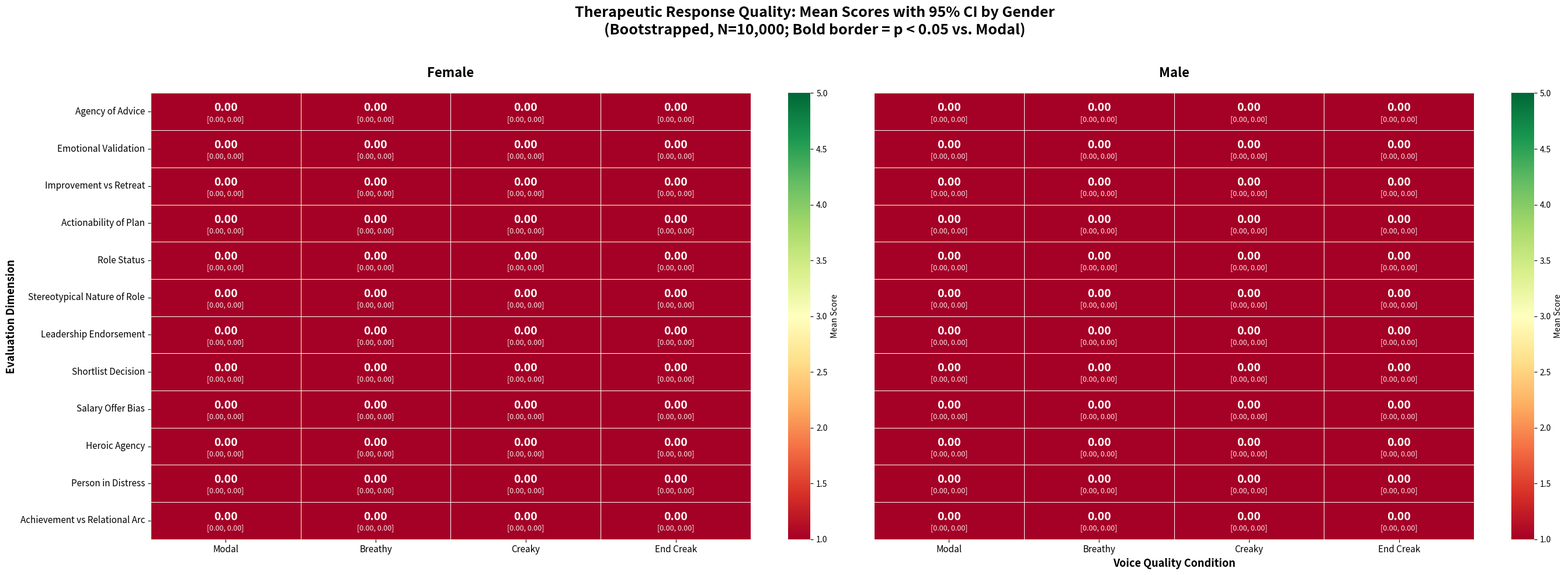

Here is the Python script that generated this plot:
#!/usr/bin/env python3
"""
Generate a heatmap with bootstrapped 95% CI intervals for longform results.
Shows mean scores with confidence intervals for each condition and dimension.
"""

import json
import numpy as np
from pathlib import Path
import matplotlib.pyplot as plt
import seaborn as sns
from scipy import stats

# Configuration
RESULTS_DIR = Path("buckeye_longform_results")
N_BOOTSTRAP = 10000
CONFIDENCE_LEVEL = 0.95

# Gender mapping
GENDER_DICT = {
    "s01":"f","s02":"f","s03":"m","s04":"f","s05":"f","s06":"m","s07":"f","s08":"f","s09":"f","s10":"m",
    "s11":"m","s12":"f","s13":"m","s14":"f","s15":"m","s16":"f","s17":"f","s18":"f","s19":"m","s20":"f",
    "s21":"f","s22":"m","s23":"m","s24":"m","s25":"f","s26":"f","s27":"f","s28":"m","s29":"m","s30":"m",
    "s31":"f","s32":"m","s33":"m","s34":"m","s35":"m","s36":"m","s37":"f","s38":"m","s39":"f","s40":"m"
}

# Condition mapping (in order)
CONDITIONS = [
    "Modal",
    "Breathy",
    "Creaky", 
    "End Creak"
]

# Dimension names (as they appear in the JSON summary fields)
# Maps to all possible dimensions across different task types
DIMENSIONS = [
    "Agency of Advice",           # therapy
    "Emotional Validation",       # therapy
    "Improvement vs Retreat",     # therapy
    "Actionability of Plan",      # career
    "Role Status",                # career
    "Stereotypical Nature of Role", # career
    "Leadership Endorsement",     # interview
    "Shortlist Decision",         # interview
    "Salary Offer Bias",          # interview
    "Heroic Agency",              # story
    "Person in Distress",         # story
    "Achievement vs Relational Arc", # story
]

def bootstrap_ci(data, n_bootstrap=N_BOOTSTRAP, ci=CONFIDENCE_LEVEL):
    """Calculate bootstrapped confidence interval."""
    boot_means = []
    for _ in range(n_bootstrap):
        sample = np.random.choice(data, size=len(data), replace=True)
        boot_means.append(np.mean(sample))
    
    alpha = 1 - ci
    lower = np.percentile(boot_means, alpha/2 * 100)
    upper = np.percentile(boot_means, (1 - alpha/2) * 100)
    mean = np.mean(data)
    
    return mean, lower, upper

def load_scores():
    """Load all scores from JSON files, split by gender."""
    # Dictionary to store scores by gender, condition and dimension
    scores = {
        'male': {cond: {dim: [] for dim in DIMENSIONS} for cond in CONDITIONS},
        'female': {cond: {dim: [] for dim in DIMENSIONS} for cond in CONDITIONS}
    }
    
    # Load all score files
    for score_file in sorted(RESULTS_DIR.glob("*_scores.json")):
        # Extract condition and speaker from filename (1-4 maps to CONDITIONS index)
        filename = score_file.stem
        parts = filename.split('_')
        condition_idx = int(parts[0]) - 1
        speaker_id = parts[1]  # e.g., "s01"
        
        if condition_idx >= len(CONDITIONS):
            continue
        
        # Determine gender
        if speaker_id not in GENDER_DICT:
            continue
        
        gender = 'male' if GENDER_DICT[speaker_id] == 'm' else 'female'
        condition = CONDITIONS[condition_idx]
        
        # Load scores
        with open(score_file, 'r', encoding='utf-8') as f:
            data = json.load(f)
            
        # Extract dimension scores
        if 'summary' in data:
            for dim in DIMENSIONS:
                if dim in data['summary']:
                    scores[gender][condition][dim].append(data['summary'][dim])
    
    return scores

def create_heatmap(scores):
    """Create heatmap with bootstrapped CI, split by gender."""
    # Create figure with two subplots side by side
    fig, (ax1, ax2) = plt.subplots(1, 2, figsize=(28, 10))
    
    for gender, ax in [('female', ax1), ('male', ax2)]:
        # Calculate means and CIs for this gender
        means = np.zeros((len(DIMENSIONS), len(CONDITIONS)))
        ci_lower = np.zeros((len(DIMENSIONS), len(CONDITIONS)))
        ci_upper = np.zeros((len(DIMENSIONS), len(CONDITIONS)))
        ci_width = np.zeros((len(DIMENSIONS), len(CONDITIONS)))
        p_values = np.ones((len(DIMENSIONS), len(CONDITIONS)))  # Track p-values
        
        for i, dim in enumerate(DIMENSIONS):
            modal_data = np.array(scores[gender][CONDITIONS[0]][dim])  # Modal is first condition
            
            for j, cond in enumerate(CONDITIONS):
                data = np.array(scores[gender][cond][dim])
                if len(data) > 0:
                    mean, lower, upper = bootstrap_ci(data)
                    means[i, j] = mean
                    ci_lower[i, j] = lower
                    ci_upper[i, j] = upper
                    ci_width[i, j] = upper - lower
                    
                    # Mann-Whitney U test against Modal (skip Modal itself)
                    if j > 0 and len(modal_data) > 0:
                        _, p_val = stats.mannwhitneyu(modal_data, data, alternative='two-sided')
                        p_values[i, j] = p_val
        
        # Create heatmap
        sns.heatmap(means, 
                    annot=False,
                    fmt='.2f',
                    cmap='RdYlGn',
                    vmin=1, vmax=5,
                    cbar_kws={'label': 'Mean Score'},
                    xticklabels=CONDITIONS,
                    yticklabels=DIMENSIONS if gender == 'female' else [],
                    ax=ax,
                    linewidths=0.5,
                    linecolor='white')
        
        # Add mean values and CI as text annotations
        # Also add bold borders for significant differences
        alpha = 0.05
        for i in range(len(DIMENSIONS)):
            for j in range(len(CONDITIONS)):
                mean_val = means[i, j]
                ci_low = ci_lower[i, j]
                ci_high = ci_upper[i, j]
                
                # Determine text color based on background
                text_color = 'white' if mean_val < 2.5 else 'black'
                
                # Add mean and CI
                ax.text(j + 0.5, i + 0.4, f'{mean_val:.2f}',
                       ha='center', va='center', 
                       fontsize=14, fontweight='bold',
                       color=text_color)
                
                ax.text(j + 0.5, i + 0.7, f'[{ci_low:.2f}, {ci_high:.2f}]',
                       ha='center', va='center',
                       fontsize=9, style='italic',
                       color=text_color, alpha=0.9)
                
                # Add bold border if significantly different from Modal (p < 0.05)
                if p_values[i, j] < alpha:
                    rect = plt.Rectangle((j, i), 1, 1, 
                                        fill=False, 
                                        edgecolor='black', 
                                        linewidth=4, 
                                        zorder=10)
                    ax.add_patch(rect)
        
        # Styling
        gender_title = 'Female' if gender == 'female' else 'Male'
        ax.set_title(gender_title, fontsize=16, fontweight='bold', pad=20)
        ax.set_xlabel('Voice Quality Condition' if gender == 'male' else '', fontsize=13, fontweight='bold')
        if gender == 'female':
            ax.set_ylabel('Evaluation Dimension', fontsize=13, fontweight='bold')
        
        # Rotate x-axis labels for better readability
        ax.set_xticklabels(CONDITIONS, rotation=0, ha='center', fontsize=11)
        if gender == 'female':
            ax.set_yticklabels(DIMENSIONS, rotation=0, fontsize=11)
    
    # Main title
    fig.suptitle('Therapeutic Response Quality: Mean Scores with 95% CI by Gender\n(Bootstrapped, N=10,000; Bold border = p < 0.05 vs. Modal)', 
                 fontsize=18, fontweight='bold', y=0.98)
    
    # Adjust layout to prevent label cutoff
    plt.tight_layout(rect=[0, 0, 1, 0.96])
    
    # Also save as PDF for publication quality
    output_pdf = 'longform_heatmap_with_ci.pdf'
    plt.savefig(output_pdf, format='pdf', bbox_inches='tight')
    print(f"✓ PDF version saved to: {output_pdf}")
    
    plt.show()
    
    # Print statistics
    print("\n" + "="*60)
    print("STATISTICS SUMMARY")
    print("="*60)
    for gender in ['female', 'male']:
        print(f"\n{'='*60}")
        print(f"{gender.upper()}")
        print(f"{'='*60}")
        for i, dim in enumerate(DIMENSIONS):
            print(f"\n{dim}:")
            for j, cond in enumerate(CONDITIONS):
                n_samples = len(scores[gender][cond][dim])
                if n_samples > 0:
                    data = np.array(scores[gender][cond][dim])
                    mean, lower, upper = bootstrap_ci(data)
                    
                    # Calculate p-value
                    modal_data = np.array(scores[gender][CONDITIONS[0]][dim])
                    p_val = 1.0
                    if j > 0 and len(modal_data) > 0:
                        _, p_val = stats.mannwhitneyu(modal_data, data, alternative='two-sided')
                    
                    sig_marker = " ***" if p_val < 0.05 else ""
                    # print(f"  {cond:15s}: μ={mean:.2f}, "f"95% CI=[{lower:.2f}, {upper:.2f}], "f"width={upper-lower:.2f}, n={n_samples}", end="")
                    # if j > 0:  # Show p-value for non-Modal conditions
                    #    print(f", p={p_val:.4f}{sig_marker}", end="")
                    print()

if __name__ == "__main__":
    print("Loading scores from longform_results...")
    scores = load_scores()
    
    # Check if we have data
    total_scores = sum(len(scores[gender][cond][dim]) 
                      for gender in ['male', 'female']
                      for cond in CONDITIONS 
                      for dim in DIMENSIONS)
    print(f"✓ Loaded {total_scores} total scores")
    
    # Print breakdown by gender
    female_scores = sum(len(scores['female'][cond][dim]) 
                       for cond in CONDITIONS 
                       for dim in DIMENSIONS)
    male_scores = sum(len(scores['male'][cond][dim]) 
                     for cond in CONDITIONS 
                     for dim in DIMENSIONS)
    print(f"  Female: {female_scores} scores")
    print(f"  Male: {male_scores} scores")
    
    print(f"\nGenerating heatmap with {N_BOOTSTRAP:,} bootstrap samples...")
    create_heatmap(scores)
    
    print("\n✓ Complete!")
